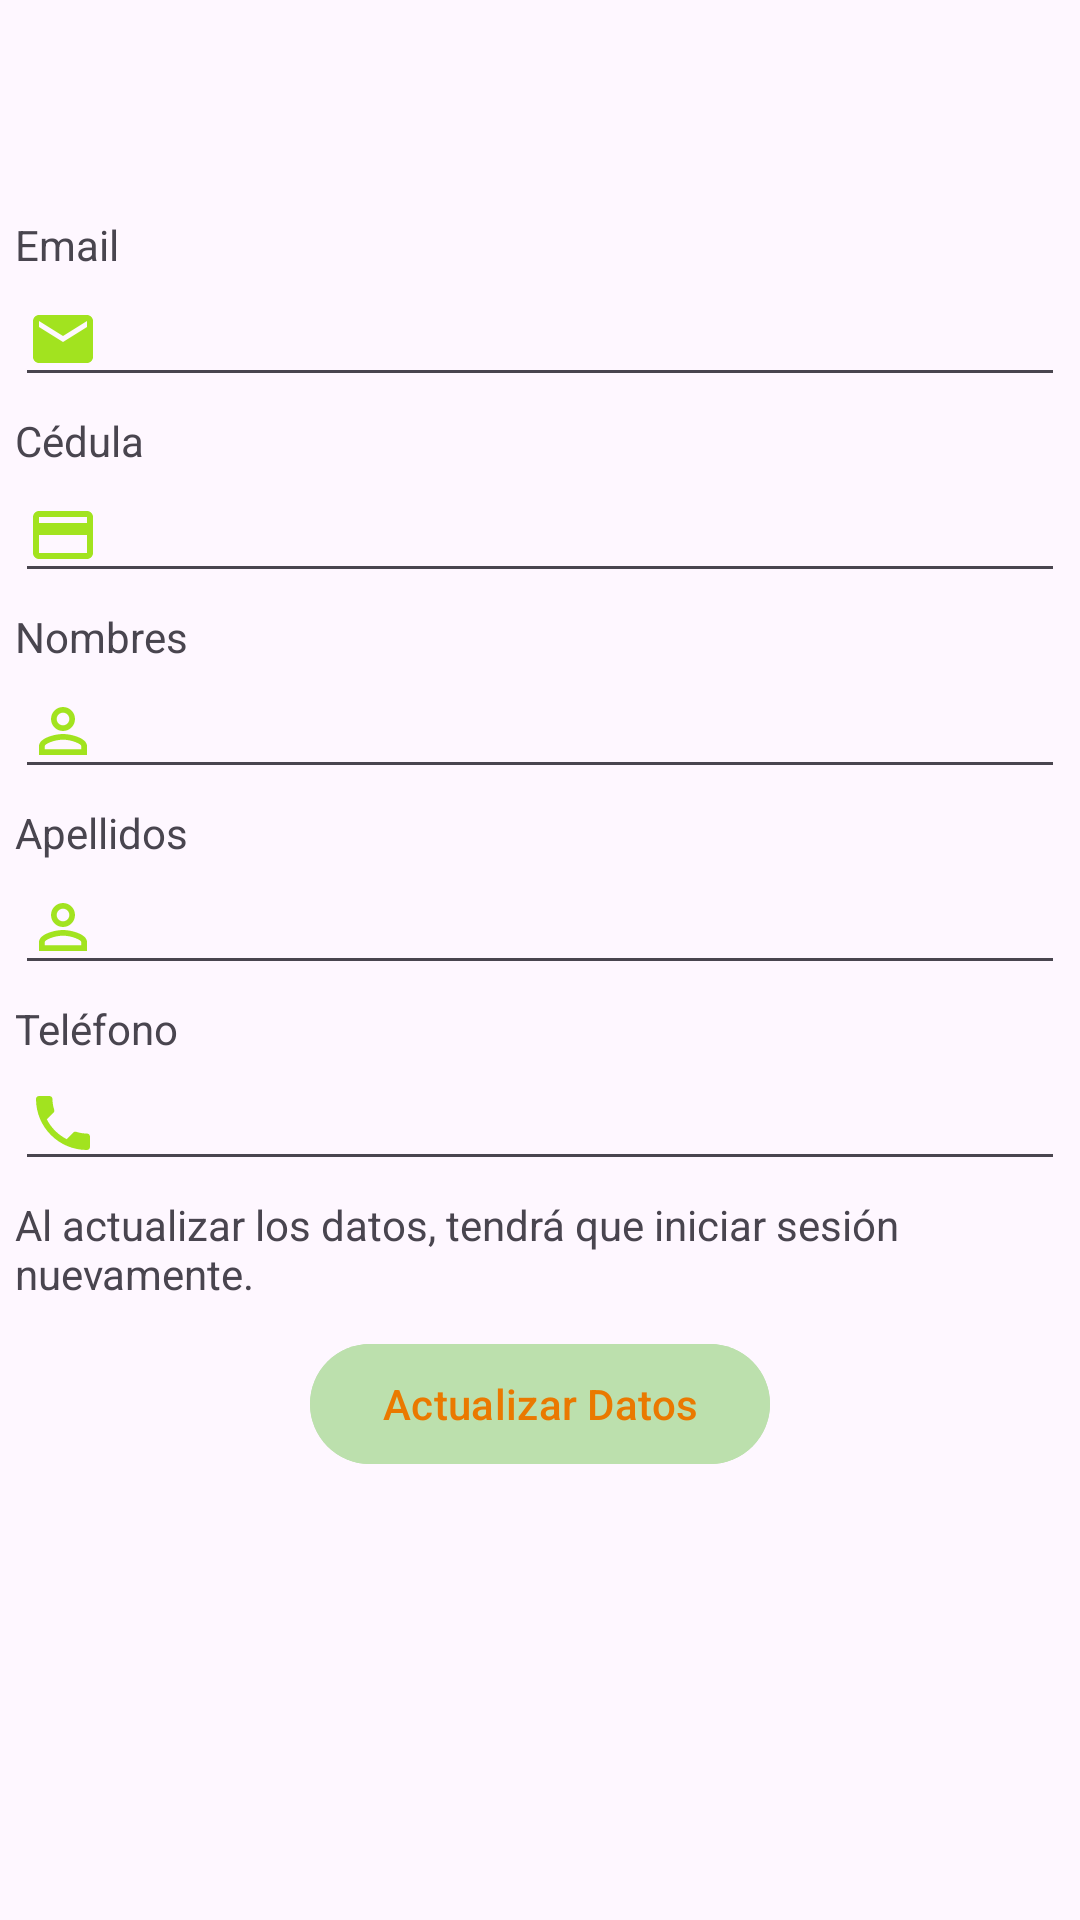

Android layout source for this screen:
<!-- AndroidManifest.xml: application theme Theme.Planificaciones -->
<!-- res/layout/fragment_profile.xml -->
<?xml version="1.0" encoding="utf-8"?>
<LinearLayout xmlns:android="http://schemas.android.com/apk/res/android"
    xmlns:tools="http://schemas.android.com/tools"
    android:layout_width="match_parent"
    android:layout_height="match_parent"
    android:orientation="vertical"
    android:padding="5dp"
    tools:context=".ui.profile.FragmentProfile">

    <TextView
        android:id="@+id/text_profile"
        android:layout_width="match_parent"
        android:layout_height="wrap_content"
        android:layout_marginTop="10dp"
        android:layout_marginBottom="20dp"
        android:textAlignment="center"
        android:textSize="20sp" />

    <TextView
        android:layout_width="match_parent"
        android:layout_height="wrap_content"
        android:layout_marginTop="10dp"
        android:text="Email" />

    <EditText
        android:id="@+id/txtEmail"
        android:layout_width="match_parent"
        android:layout_height="wrap_content"
        android:drawableLeft="@drawable/baseline_email_24"
        android:editable="false"

        />

    <TextView
        android:layout_width="match_parent"
        android:layout_height="wrap_content"
        android:layout_marginTop="5dp"
        android:text="Cédula" />

    <EditText
        android:id="@+id/txtCedula"
        android:layout_width="match_parent"
        android:layout_height="wrap_content"
        android:drawableLeft="@drawable/baseline_credit_card_24"
        android:editable="false"
        android:inputType="phone" />


    <TextView
        android:layout_width="match_parent"
        android:layout_height="wrap_content"
        android:layout_marginTop="5dp"
        android:text="Nombres" />

    <EditText
        android:id="@+id/txtName"
        android:layout_width="match_parent"
        android:layout_height="wrap_content"
        android:drawableLeft="@drawable/baseline_perm_identity_24" />

    <TextView
        android:layout_width="match_parent"
        android:layout_height="wrap_content"
        android:layout_marginTop="5dp"
        android:text="Apellidos" />

    <EditText
        android:id="@+id/txtLastName"
        android:layout_width="match_parent"
        android:layout_height="wrap_content"
        android:drawableLeft="@drawable/baseline_perm_identity_24" />


    <TextView
        android:layout_width="match_parent"
        android:layout_height="wrap_content"
        android:layout_marginTop="5dp"
        android:text="Teléfono" />

    <EditText
        android:id="@+id/txtPhone"
        android:layout_width="match_parent"
        android:layout_height="wrap_content"
        android:drawableLeft="@drawable/baseline_local_phone_24"
        android:inputType="phone" />

    <TextView
        android:layout_width="match_parent"
        android:layout_height="wrap_content"
        android:layout_marginTop="5dp"
        android:text="Al actualizar los datos, tendrá que iniciar sesión nuevamente." />

    <Button
        android:id="@+id/btnTest"
        android:layout_width="wrap_content"
        android:layout_height="wrap_content"
        android:layout_gravity="center"
        android:layout_marginTop="10dp"
        android:backgroundTint="@color/color_base"
        android:text="Actualizar Datos"
        android:textColor="@color/color_base_text" />

</LinearLayout>
<!-- resources referenced by this layout -->
<resources>
  <color name="color_base">#BCE0AD</color>
  <color name="color_base_text">#EA7900</color>
  <!-- drawable baseline_credit_card_24 (drawable) -->
  <vector android:height="24dp" android:tint="#A2E31F"
      android:viewportHeight="24" android:viewportWidth="24"
      android:width="24dp" xmlns:android="http://schemas.android.com/apk/res/android">
      <path android:fillColor="@android:color/white" android:pathData="M20,4L4,4c-1.11,0 -1.99,0.89 -1.99,2L2,18c0,1.11 0.89,2 2,2h16c1.11,0 2,-0.89 2,-2L22,6c0,-1.11 -0.89,-2 -2,-2zM20,18L4,18v-6h16v6zM20,8L4,8L4,6h16v2z"/>
  </vector>
  <!-- drawable baseline_email_24 (drawable) -->
  <vector android:height="24dp" android:tint="#A2E31F"
      android:viewportHeight="24" android:viewportWidth="24"
      android:width="24dp" xmlns:android="http://schemas.android.com/apk/res/android">
      <path android:fillColor="@android:color/white" android:pathData="M20,4L4,4c-1.1,0 -1.99,0.9 -1.99,2L2,18c0,1.1 0.9,2 2,2h16c1.1,0 2,-0.9 2,-2L22,6c0,-1.1 -0.9,-2 -2,-2zM20,8l-8,5 -8,-5L4,6l8,5 8,-5v2z"/>
  </vector>
  <!-- drawable baseline_local_phone_24 (drawable) -->
  <vector android:height="24dp" android:tint="#A2E31F"
      android:viewportHeight="24" android:viewportWidth="24"
      android:width="24dp" xmlns:android="http://schemas.android.com/apk/res/android">
      <path android:fillColor="@android:color/white" android:pathData="M6.62,10.79c1.44,2.83 3.76,5.14 6.59,6.59l2.2,-2.2c0.27,-0.27 0.67,-0.36 1.02,-0.24 1.12,0.37 2.33,0.57 3.57,0.57 0.55,0 1,0.45 1,1V20c0,0.55 -0.45,1 -1,1 -9.39,0 -17,-7.61 -17,-17 0,-0.55 0.45,-1 1,-1h3.5c0.55,0 1,0.45 1,1 0,1.25 0.2,2.45 0.57,3.57 0.11,0.35 0.03,0.74 -0.25,1.02l-2.2,2.2z"/>
  </vector>
  <!-- drawable baseline_perm_identity_24 (drawable) -->
  <vector android:height="24dp" android:tint="#A2E31F"
      android:viewportHeight="24" android:viewportWidth="24"
      android:width="24dp" xmlns:android="http://schemas.android.com/apk/res/android">
      <path android:fillColor="@android:color/white" android:pathData="M12,5.9c1.16,0 2.1,0.94 2.1,2.1s-0.94,2.1 -2.1,2.1S9.9,9.16 9.9,8s0.94,-2.1 2.1,-2.1m0,9c2.97,0 6.1,1.46 6.1,2.1v1.1L5.9,18.1L5.9,17c0,-0.64 3.13,-2.1 6.1,-2.1M12,4C9.79,4 8,5.79 8,8s1.79,4 4,4 4,-1.79 4,-4 -1.79,-4 -4,-4zM12,13c-2.67,0 -8,1.34 -8,4v3h16v-3c0,-2.66 -5.33,-4 -8,-4z"/>
  </vector>
  <style name="Theme.Planificaciones" parent="Base.Theme.Planificaciones" />
  <style name="Base.Theme.Planificaciones" parent="Theme.Material3.DayNight.NoActionBar">
          
          
      </style>
</resources>
